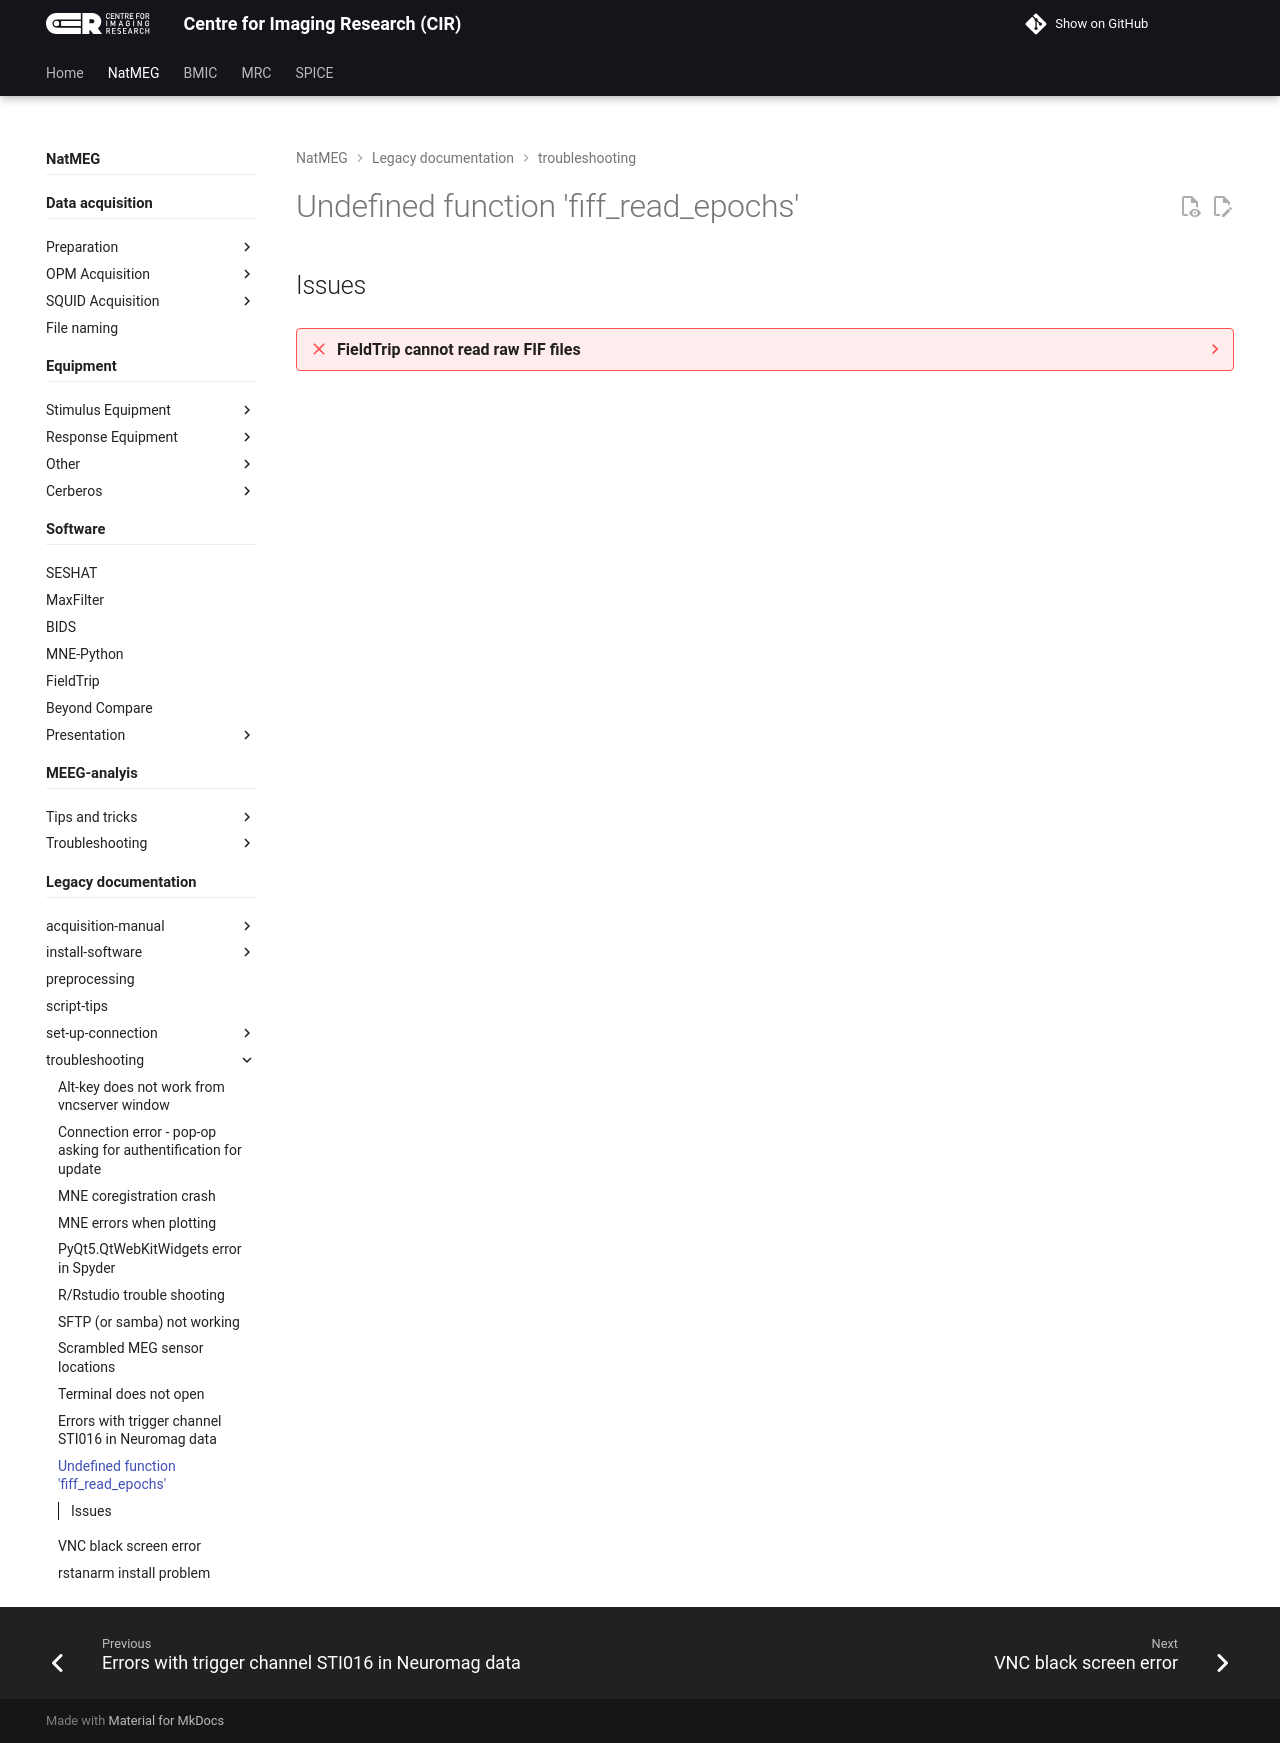

repository: k-CIR/cir-wiki · page: natmeg/_legacy/troubleshooting/Undefined-function-'fiff_read_epochs'/index.html · generator: mkdocs

---
title: Undefined function 'fiff_read_epochs'
tags: [FieldTrip, MNE, fif, read, epochs]
---

## Issues

??? failure "FieldTrip cannot read raw FIF files"
    FieldTrip will not read raw FIF files and gives an error like this:

    ```matlab
    Undefined function 'fiff_read_epochs' for input arguments of type 'char'.

    Error in ft_read_header (line 1911)
            epochs = fiff_read_epochs(filename);

    Error in ft_read_header (line 134)
        hdr{i} = ft_read_header(filename{i}, varargin{:});
    ```

    !!! note ""
        FieldTrip uses low-level MNE-Matlab functions to read FIF data files. By default, these are not in any folder that FieldTrip adds to your path when running `ft_defaults`.

    !!! success ""
        Add the MNE functions to your path. Add the following line of code to your scripts at the stage where you would call `ft_defaults`:

        ```matlab
        addpath('~/fieldtrip/fieldtrip/external/mne')
        ```

        This assumes that you have FieldTrip in the folder `/home/your_username/fieldtrip/fieldtrip`. If not, change it to wherever you have FieldTrip.
